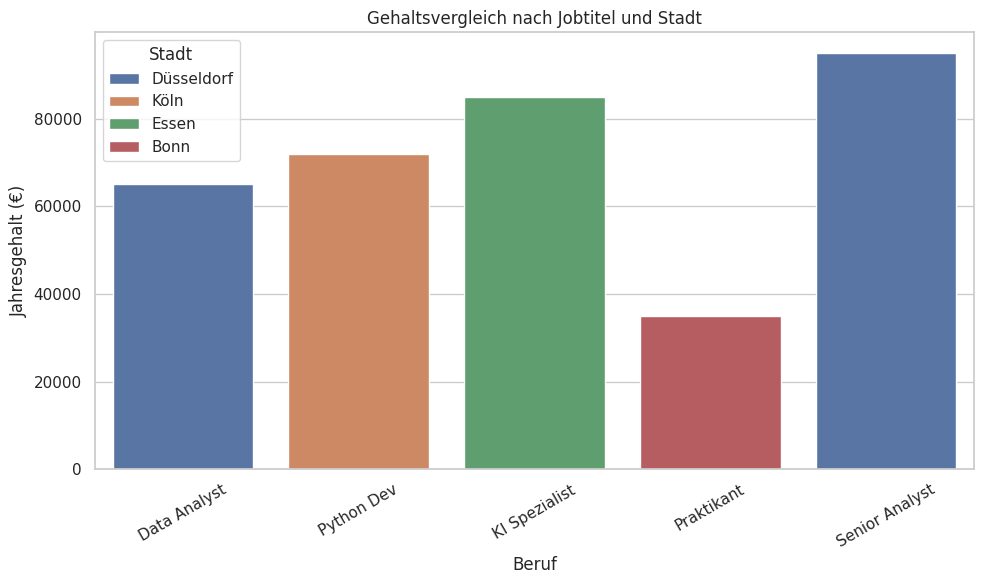

Write the Python code that produced this figure.
import pandas as pd
import matplotlib.pyplot as plt
import seaborn as sns

# -------------------------
# 1. Daten vorbereiten
# -------------------------
daten = {
    'Jobtitel': [
        'Data Analyst',
        'Python Dev',
        'KI Spezialist',
        'Praktikant',
        'Senior Analyst'
    ],
    'Gehalt': [65000, 72000, 85000, 35000, 95000],
    'Stadt': ['Düsseldorf', 'Köln', 'Essen', 'Bonn', 'Düsseldorf']
}

df = pd.DataFrame(daten)

# -------------------------
# 2. Design setzen
# -------------------------
sns.set_theme(style="whitegrid")

# -------------------------
# 3. Diagramm erstellen
# -------------------------
plt.figure(figsize=(10, 6))

sns.barplot(
    x='Jobtitel',
    y='Gehalt',
    data=df,
    hue='Stadt'
)

# -------------------------
# 4. Beschriftung
# -------------------------
plt.title('Gehaltsvergleich nach Jobtitel und Stadt')
plt.xlabel('Beruf')
plt.ylabel('Jahresgehalt (€)')
plt.xticks(rotation=30)

# -------------------------
# 5. Speichern & Anzeigen
# -------------------------
plt.tight_layout()
plt.savefig('gehaltsgrafik.png')
plt.show()
